Image classification data set "data" (lzh109/laserFilm on GitHub). Class labels (2): bad, good.

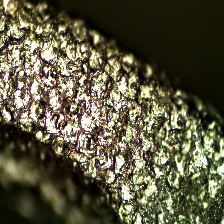
Label: bad

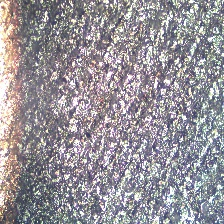
Label: bad

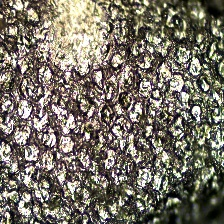
Label: bad

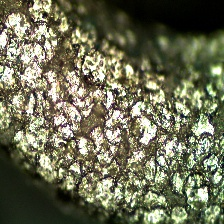
Label: bad

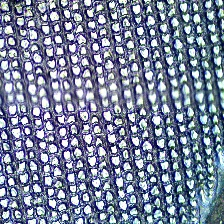
Label: good

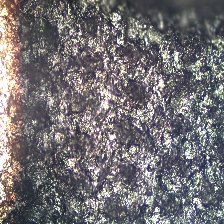
Label: bad
